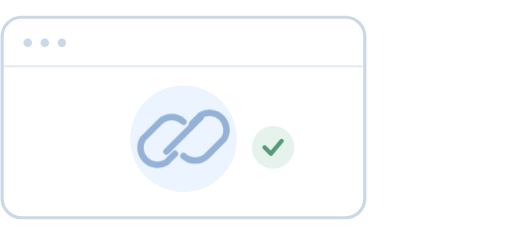
t = 0.00 s
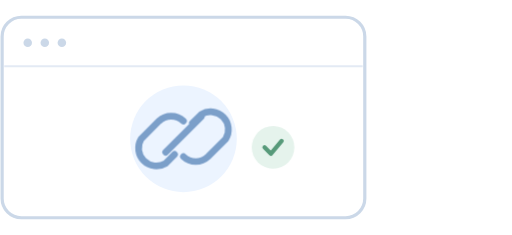
t = 1.31 s
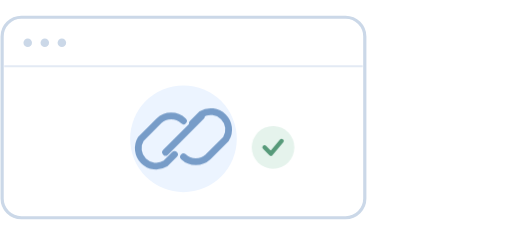
t = 2.28 s
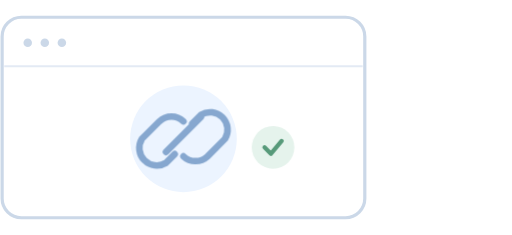
t = 3.33 s
t = 4.90 s: frame unchanged from t = 0.00 s, image omitted
t = 5.60 s: frame unchanged from t = 0.00 s, image omitted

The animated SVG that drew these frames (rendered in a browser with its animation timeline set to each time). Animation: 1 CSS @keyframes rule; one cycle of 7.00 s, repeats indefinitely.

<svg xmlns="http://www.w3.org/2000/svg" width="240" height="110" viewBox="0 0 240 110"><style>.ff-art-connect-link{transform-box:fill-box;transform-origin:center;animation:ff-art-connect 7s ease-in-out infinite}@keyframes ff-art-connect{0%,60%,100%{transform:scale(1);opacity:.75}25%,35%{transform:scale(1.05);opacity:1}}@media(prefers-reduced-motion:reduce){.ff-art-connect-link{animation:none}}</style><g transform="translate(-34 0)"><rect x="35" y="8" width="170" height="94" rx="9" fill="var(--pane-bg, #fff)" stroke="var(--hairline-color, #cbd8e8)" stroke-width="1.5"/><path d="M36 31h168" stroke="var(--hairline-color, #e3eaf4)"/><g fill="var(--light-text-color, #cbd8e8)"><circle cx="47" cy="20" r="2"/><circle cx="55" cy="20" r="2"/><circle cx="63" cy="20" r="2"/></g><circle cx="120" cy="65" r="25" fill="var(--bg-notice, #ecf4ff)"/><g class="ff-art-connect-link" fill="none" stroke="#779cc8" stroke-width="3" stroke-linecap="round"><path d="m116 72-4 4a8 8 0 0 1-11-11l8-8a8 8 0 0 1 11 0m4 1 4-4a8 8 0 0 1 11 11l-8 8a8 8 0 0 1-11 0m-8-2 16-16"/></g><circle cx="162" cy="69" r="10" fill="var(--bg-success, #e5f3ec)"/><path d="m158 69 3 3 5-6" fill="none" stroke="var(--fg-success, #579a7a)" stroke-width="2" stroke-linecap="round" stroke-linejoin="round"/></g></svg>
